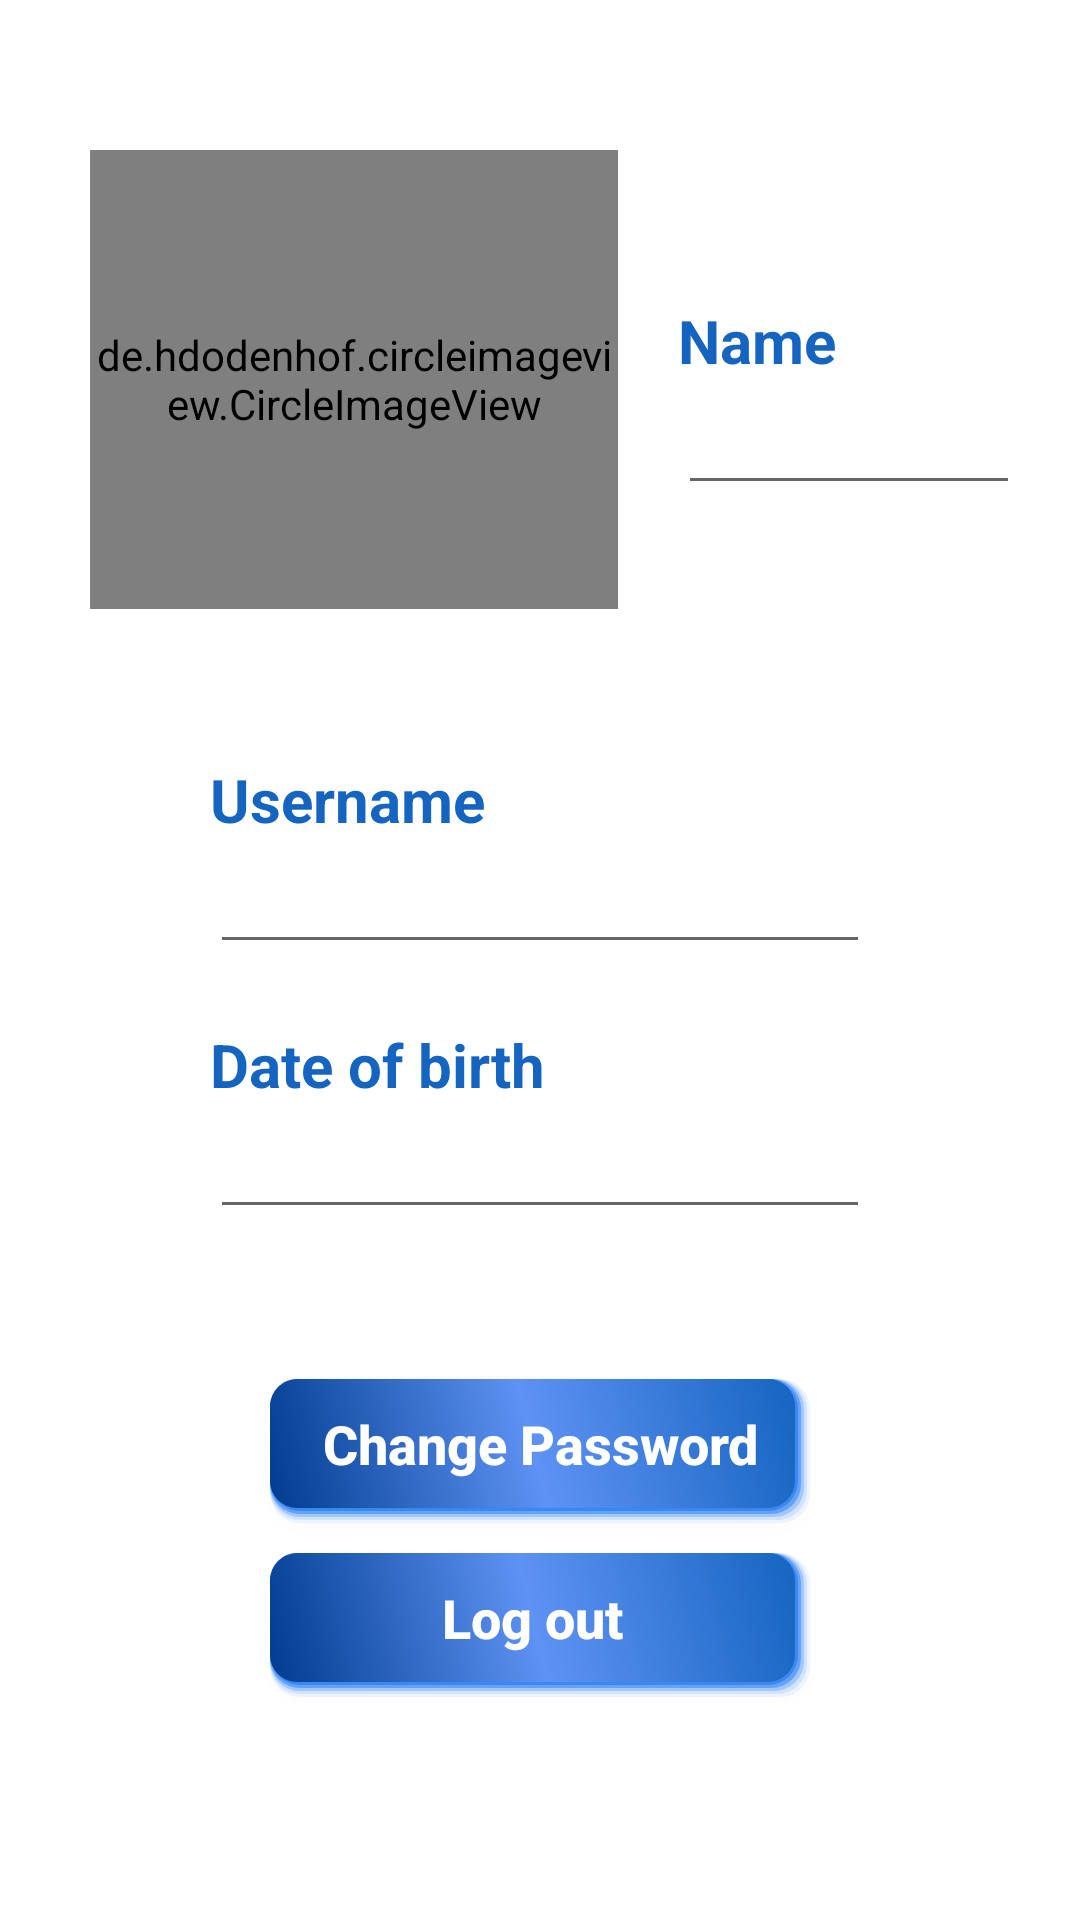

Layout XML and referenced resources for this Android screen:
<!-- AndroidManifest.xml: application theme Theme.ImageeTranslation -->
<!-- res/layout/activity_profile_logout.xml -->
<?xml version="1.0" encoding="utf-8"?>
<RelativeLayout
    xmlns:android="http://schemas.android.com/apk/res/android"
    xmlns:app="http://schemas.android.com/apk/res-auto"
    android:layout_width="match_parent"
    android:layout_height="match_parent"
    android:background="@color/white">

    <de.hdodenhof.circleimageview.CircleImageView
        android:id="@+id/imgProfile"
        android:layout_width="176dp"
        android:layout_height="153dp"
        android:layout_marginLeft="30dp"
        android:layout_marginTop="50dp"
        android:src="@drawable/logo"
        app:civ_border_color="#FF000000"
        app:civ_border_width="2dp" />
    <TextView
        android:id="@+id/txtName"
        android:textSize="20dp"
        android:layout_width="wrap_content"
        android:layout_height="wrap_content"
        android:layout_toRightOf="@+id/imgProfile"
        android:text="Name"
        android:textColor="@color/primary"
        android:textStyle="bold"
        android:layout_marginTop="100dp"
        android:layout_marginLeft="20dp"></TextView>
    <com.google.android.material.textfield.TextInputEditText
        android:id="@+id/txtFieldLogin"
        android:layout_width="match_parent"
        android:layout_height="wrap_content"
        android:layout_below="@+id/txtName"
        android:layout_marginLeft="20dp"
        android:textColor="@color/secondary"
        android:textStyle="bold"
        android:layout_marginRight="20dp"
        android:layout_toRightOf="@+id/imgProfile"/>
    <TextView
        android:id="@+id/txtUsername"
        android:textSize="20dp"
        android:layout_width="wrap_content"
        android:layout_height="wrap_content"
        android:layout_below="@+id/imgProfile"
        android:text="Username"
        android:textColor="@color/primary"
        android:textStyle="bold"
        android:layout_marginTop="50dp"
        android:layout_marginLeft="70dp"></TextView>
    <com.google.android.material.textfield.TextInputEditText
        android:id="@+id/txtFieldUsername"
        android:layout_width="match_parent"
        android:layout_height="wrap_content"
        android:layout_below="@+id/txtUsername"
        android:layout_marginLeft="70dp"
        android:textColor="@color/secondary"
        android:textStyle="bold"
        android:layout_marginRight="70dp" />
    <TextView
        android:id="@+id/txtDathOfBirth"
        android:textSize="20dp"
        android:layout_width="wrap_content"
        android:layout_height="wrap_content"
        android:layout_below="@+id/txtFieldUsername"
        android:text="Date of birth"
        android:textColor="@color/primary"
        android:textStyle="bold"
        android:layout_marginTop="20dp"
        android:layout_marginLeft="70dp"></TextView>
    <com.google.android.material.textfield.TextInputEditText
        android:id="@+id/txtFieldDateOfBirth"
        android:layout_width="match_parent"
        android:layout_height="wrap_content"
        android:layout_below="@+id/txtDathOfBirth"
        android:layout_marginLeft="70dp"
        android:textColor="@color/secondary"
        android:textStyle="bold"
        android:layout_marginRight="70dp" />
    <Button
        android:id="@+id/btnChangePassword"
        android:textSize="18dp"
        android:layout_width="180dp"
        android:layout_height="wrap_content"
        android:layout_below="@+id/txtFieldDateOfBirth"
        android:layout_centerHorizontal="true"
        android:background="@drawable/button_color"
        android:textColor="@color/white"
        android:text="Change Password"
        android:textAllCaps="false"
        android:textStyle="bold"
        android:paddingHorizontal="8dp"
        android:layout_marginTop="50dp"></Button>
    <Button
        android:id="@+id/btnLogout"
        android:textSize="18dp"
        android:layout_width="180dp"
        android:layout_height="wrap_content"
        android:layout_below="@+id/btnChangePassword"
        android:layout_centerHorizontal="true"
        android:background="@drawable/button_color"
        android:textColor="@color/white"
        android:text="Log out"
        android:textAllCaps="false"
        android:textStyle="bold"
        android:layout_marginTop="10dp"></Button>
</RelativeLayout>
<!-- resources referenced by this layout -->
<resources>
  <color name="primary">#1565c0</color>
  <color name="secondary">#5e92f3</color>
  <color name="white">#FFFFFFFF</color>
  <!-- drawable button_color: vector/xml drawable (drawable, 2048 chars, omitted) -->
  <!-- drawable logo: png bitmap (drawable, 87397 bytes) -->
  <style name="Theme.ImageeTranslation" parent="Theme.AppCompat.DayNight.NoActionBar">
          
          <item name="colorPrimary">@color/primary</item>
          <item name="colorPrimaryVariant">@color/secondary_2</item>
          <item name="colorOnPrimary">@color/white</item>
          
          <item name="colorSecondary">@color/teal_200</item>
          <item name="colorSecondaryVariant">@color/teal_700</item>
          <item name="colorOnSecondary">@color/black</item>
          
          <item name="android:statusBarColor" tools:targetApi="l">?attr/colorPrimaryVariant</item>
          
      </style>
  <color name="secondary_2">#003c8f</color>
  <color name="teal_200">#FF03DAC5</color>
  <color name="teal_700">#FF018786</color>
  <color name="black">#FF000000</color>
</resources>
